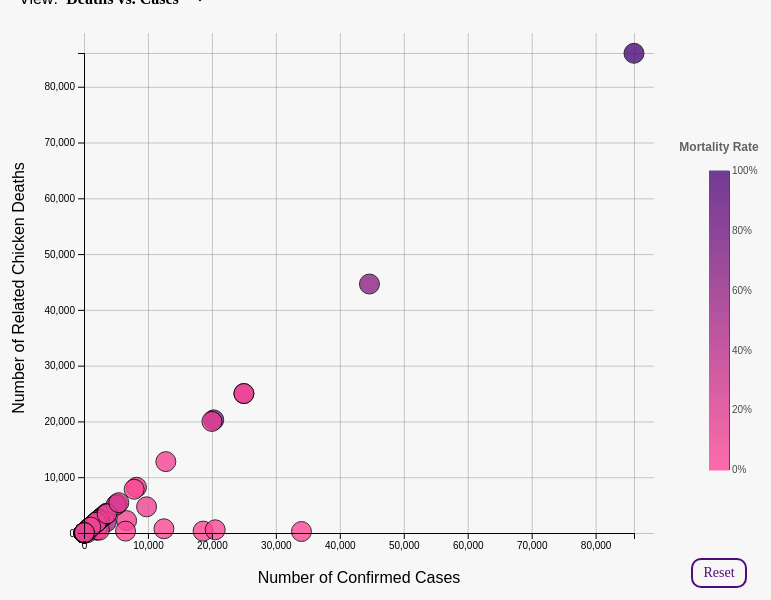
D3 v5 page, settled after 480 driven frames (8 s of simulated time); the page loaded 1 data file(s).


// ── main.js
/******** Influenza - Avian Variables *******/
const influenzaChoices = document.querySelector('#influenzaChoices');
const resetFluButton = document.querySelector('#resetFlu');
let influenzaData;
let influenzaChart;
let xGridFlu, yGridFlu;
let xScaleFlu, yScaleFlu, colorScaleFlu, radiusScaleFlu;
let xAxisGroupFlu, yAxisGroupFlu;
let xAxisFlu, yAxisFlu, xLabelFlu, yLabelFlu;
let pointsFlu, zoomFlu, gFlu;
let keySvgFlu, defsFlu, keyFlu, yKeyAxisFlu, yKeyGroupFlu, yKeyScaleFlu, keyLabelFlu;

/******** Other Variables *******/

let parseDate = d3.timeParse("%m-%d-%Y");
let formatTime = d3.timeFormat("%m-%d-%Y");

let w = 650;
let keyW = 100;
let h = 550;


function rowConverter(row) {
    return {
        latitude: row.latitude,
        longitude: row.longitude,
        region: row.region,
        country: row.country,
        admin1: row.admin1,
        localityName: row.localityName,
        localityQuality: row.localityQuality,
        observationDate: parseDate(row.observationDate),
        reportingDate: parseDate(row.reportingDate),
        status: row.status,
        disease: row.disease,
        type: row.type,
        species: row.species,
        sumAtRisk: parseInt(row.sumAtRisk),
        sumCases: parseInt(row.sumCases),
        sumDeaths: parseInt(row.sumDeaths)
    }
}

function makeInfluenzaChart(dataset) {
    influenzaData = filter(dataset, d => d.disease === 'Influenza - Avian');

    //sorts the dates from oldest to newest
    let data = influenzaData.sort((a, b) => a.reportingDate - b.reportingDate);

    //pulls only the unique dates
    const uniqueArr = [...new Set(data.map(d => formatTime(d.reportingDate)))];

    data = createNewDataset(dataset, uniqueArr);

    /******** Sets Up the Chart *******/
    influenzaData = data.sort((a, b) => a.reportingDate - b.reportingDate);
    console.log(influenzaData);

    xScaleFlu = d3.scaleLinear()
        .domain([0, d3.max(influenzaData, d => d.sumCases)])
        .range([50, w - 50]);

    yScaleFlu = d3.scaleLinear()
        .domain([0, d3.max(influenzaData, d => d.sumDeaths) + 50])
        .range([h - 50, 20]);

    colorScaleFlu = d3.scaleSequential()
        .domain([0, d3.max(influenzaData, d => ((d.sumDeaths / d.sumAtRisk) * 100))])
        .interpolator(d3.interpolateRgb('#ff4996', '#4e0c7a'));

    influenzaChart = d3.select('#influenza')
        .attr('width', w)
        .attr('height', h);

    /********* Creates the X and Y Grid Lines *********/
    xGridFlu = influenzaChart.append('g')
        .classed('grid', true)
        .attr('transform', `translate(30, ${h - 50})`)
        .call(makeXGrid(xScaleFlu)
            .tickSize(-h)
            .tickFormat("")
        );
    yGridFlu = influenzaChart.append('g')
        .classed('grid', true)
        .attr('transform', `translate(80, 0)`)
        .call(makeYGrid(yScaleFlu)
            .tickSize(-w)
            .tickFormat(""));

    /********* Adds the Data to the Chart ********/
    gFlu = influenzaChart.append('g');
    pointsFlu = gFlu.selectAll('circle')
        .data(influenzaData)
        .enter()
        .append('circle')
        .classed("dot", true)
        .attr('cx', (d) => xScaleFlu(d.sumCases) + 30)
        .attr('cy', (d) => yScaleFlu(d.sumDeaths))
        .attr('r', 10)
        .attr('fill', (d) => colorScaleFlu((d.sumDeaths / d.sumAtRisk) * 100))
        .attr('opacity', '.8')
        .call(showTooltip);

    /****** Allows for Zoom Capabilities ********/
    zoomFlu = d3.zoom()
        .scaleExtent([1, 3000])
        .translateExtent([
            [50, 0],
            [w, h]
        ])
        .extent([
            [50, 0],
            [w, h]
        ])
        .on("zoom", () => {
            zoomed(xScaleFlu, yScaleFlu, xAxisGroupFlu, yAxisGroupFlu, xAxisFlu, yAxisFlu, xGridFlu, yGridFlu, pointsFlu, influenzaData, 0);
        })

    influenzaChart.call(zoomFlu);

    /********* Axes *********/
    xAxisFlu = d3.axisBottom(xScaleFlu);
    yAxisFlu = d3.axisLeft(yScaleFlu);

    xAxisGroupFlu = influenzaChart.append('g')
        .attr('id', 'xAxis')
        .attr('transform', `translate(30, ${h - 50})`)
        .call(xAxisFlu);

    //Label for X Axis
    influenzaChart.append('text')
        .classed('xAxis-label', true)
        .attr('text-anchor', 'middle')
        .attr('x', (w / 2) + 30)
        .attr('y', h)
        .text('Number of Confirmed Cases');

    yAxisGroupFlu = influenzaChart.append('g')
        .classed('yAxis', true)
        .attr('transform', `translate(80,0 )`)
        .call(yAxisFlu);

    //Label for Y Axis
    influenzaChart.append('text')
        .classed('yAxis-label', true)
        .attr('transform', 'rotate(-90)')
        .attr('text-anchor', 'middle')
        .attr('x', -(h / 2) + 20)
        .attr('y', 20)
        .text('Number of Related Chicken Deaths');

    /*********** LEGEND **********/
    keySvgFlu = d3.select("#keyFlu")
        .attr('width', keyW)
        .attr('height', h);

    defsFlu = influenzaChart.append('defs');
    keyFlu = defsFlu.append("linearGradient")
        .attr('id', 'linear-gradient-flu');

    keyFlu
        .attr('x1', '0%')
        .attr('y2', '0%')
        .attr('x2', '0%')
        .attr('y2', '100%');

    keyFlu.append('stop')
        .attr('offset', '0%')
        .attr('stop-color', '#4e0c7a');

    keyFlu.append('stop')
        .attr('offset', '100%')
        .attr('stop-color', '#ff4996');

    keySvgFlu.append('rect')
        .attr('x', 40)
        .attr('y', (h / 4) + 25)
        .attr('width', 20)
        .attr('height', 300)
        .style('fill', 'url(#linear-gradient-flu)')
        .style('opacity', '0.8');

    //Color scale for flu chart legend
    yKeyScaleFlu = d3.scaleLinear()
        .domain([0, 100])
        .range([(h / 4 + 25) + 299, (h / 4) + 25]);

    yKeyAxisFlu = d3.axisRight(yKeyScaleFlu)
        .ticks(4)
        .tickFormat(d => d + '%')
        .tickSize(0);

    yKeyGroupFlu = keySvgFlu.append('g')
        .classed('yAxis-key', true)
        .attr('transform', `translate(${keyW - 40}, 0)`)
        .call(yKeyAxisFlu);

    keyLabelFlu = keySvgFlu.append('text')
        .classed('keyTitle', true)
        .attr('x', keyW / 2)
        .attr('y', h / 4 + 5)
        .attr('text-anchor', 'middle')
        .text('Mortality Rate');

}

function makeXGrid(xScale) {
    return d3.axisBottom(xScale)
        .ticks();
}

function makeYGrid(yScale) {
    return d3.axisLeft(yScale)
        .ticks();
}
//Re-scales everything to allow for zooming of the axes and points
function zoomed(xScale, yScale, xAxisGroup, yAxisGroup, xAxis, yAxis, xGrid, yGrid, points, data, chartNum) {
    var new_xScale = d3.event.transform.rescaleX(xScale);
    var new_yScale = d3.event.transform.rescaleY(yScale);

    xAxisGroup.call(xAxis.scale(new_xScale));
    yAxisGroup.call(yAxis.scale(new_yScale));

    xGrid.call(makeXGrid(new_xScale)
        .tickSize(-h)
        .tickFormat("")
    );

    yGrid.call(makeYGrid(new_yScale)
        .tickSize(-w)
        .tickFormat("")
    );

    points.data(data)
        .attr('cx', (d) => {
            switch (chartNum) {
                case 0:
                    return new_xScale(d.sumCases) + 30;
                    break;
                case 1:
                case 2:
                    return new_xScale(d.sumAtRisk) + 30;
                    break;
                default:
                    return new_xScale(d.sumCases) + 30;
            }

        })
        .attr('cy', (d) => {
            switch (chartNum) {
                case 0:
                case 2:
                    return new_yScale(d.sumDeaths);
                    break;
                case 1:
                    return new_yScale(d.sumCases);
                    break;
                default:
                    return new_yScale(d.sumDeaths);
            }

        });
}

function updateCharts(selectedDataset, selectedDropdown, chart, xAxisGroup, yAxisGroup, xAxis, yAxis, xScale, yScale, xGrid, yGrid, zoom, g) {
    //console.log(selectedDropdown.value);
    let points;

    let colorScale = d3.scaleSequential()
        .domain([0, d3.max(selectedDataset, d => ((d.sumDeaths / d.sumAtRisk) * 100))])
        .interpolator(d3.interpolateRgb('#ff4996', '#4e0c7a'));

    switch (selectedDropdown.selectedIndex) {
        case 0:
            xScale.domain([0, d3.max(selectedDataset, d => d.sumCases)]);
            yScale.domain([0, d3.max(selectedDataset, d => d.sumDeaths) + 50]);

            g.selectAll('circle')
                .data(selectedDataset)
                .join('circle')
                .transition()
                .duration(2000)
                .ease(d3.easePoly)
                .attr('cx', (d) => xScale(d.sumCases) + 30)
                .attr('cy', (d) => yScale(d.sumDeaths))
                .attr('r', 10)
                .attr('fill', (d) => colorScale((d.sumDeaths / d.sumAtRisk) * 100))
                .attr('opacity', '0.8');

            points = chart.selectAll('circle');

            zoom.on("zoom", () => {
                zoomed(xScale, yScale, xAxisGroup, yAxisGroup, xAxis, yAxis, xGrid, yGrid, points, selectedDataset, 0);
            });

            chart.call(zoom);

            xAxis = d3.axisBottom(xScale);
            yAxis = d3.axisLeft(yScale);

            xAxisGroup
                .transition()
                .duration(2000)
                .call(xAxis);

            //Label for X Axis
            chart.select('.xAxis-label')
                .text('Number of Confirmed Cases');

            yAxisGroup
                .transition()
                .duration(2000)
                .call(yAxis);

            //Y Axis Label
            chart.select('.yAxis-label')
                .text('Number of Related Chicken Deaths');
            break;
        case 1:
            xScale.domain([0, d3.max(selectedDataset, d => d.sumAtRisk)]);
            yScale.domain([0, d3.max(selectedDataset, d => d.sumCases) + 50]);

            g.selectAll('circle')
                .data(selectedDataset)
                .join('circle')
                .transition()
                .duration(2000)
                .ease(d3.easePoly)
                .attr('cx', (d) => xScale(d.sumAtRisk) + 30)
                .attr('cy', (d) => yScale(d.sumCases))
                .attr('r', 10)
                .attr('fill', (d) => colorScale((d.sumDeaths / d.sumAtRisk) * 100))
                .attr('opacity', '0.8');

            points = chart.selectAll('circle');

            zoom.on("zoom", () => {
                zoomed(xScale, yScale, xAxisGroup, yAxisGroup, xAxis, yAxis, xGrid, yGrid, points, selectedDataset, 1);
            });

            chart.call(zoom);

            xAxis = d3.axisBottom(xScale);
            yAxis = d3.axisLeft(yScale);

            xAxisGroup
                .transition()
                .duration(2000)
                .call(xAxis);

            //Label for X Axis
            chart.select('.xAxis-label')
                .text('Number of Chickens at Risk');

            yAxisGroup
                .transition()
                .duration(2000)
                .call(yAxis);

            //Y Axis Label
            chart.select('.yAxis-label')
                .text('Number of Confirmed Cases');
            break;
        case 2:
            xScale.domain([0, d3.max(selectedDataset, d => d.sumAtRisk)]);
            yScale.domain([0, d3.max(selectedDataset, d => d.sumDeaths) + 50]);

            g.selectAll('circle')
                .data(selectedDataset)
                .join('circle')
                .transition()
                .duration(2000)
                .ease(d3.easePoly)
                .attr('cx', (d) => xScale(d.sumAtRisk) + 30)
                .attr('cy', (d) => yScale(d.sumDeaths))
                .attr('r', 10)
                .attr('fill', (d) => colorScale((d.sumDeaths / d.sumAtRisk) * 100))
                .attr('opacity', '0.8');

            points = chart.selectAll('circle');

            zoom.on("zoom", () => {
                zoomed(xScale, yScale, xAxisGroup, yAxisGroup, xAxis, yAxis, xGrid, yGrid, points, selectedDataset, 2);
            });

            chart.call(zoom);

            xAxis = d3.axisBottom(xScale);
            yAxis = d3.axisLeft(yScale);

            xAxisGroup
                .transition()
                .duration(2000)
                .call(xAxis);

            //Label for X Axis
            chart.select('.xAxis-label')
                .text('Number of Chickens at Risk');

            yAxisGroup
                .transition()
                .duration(2000)
                .call(yAxis);

            //Y Axis Label
            chart.select('.yAxis-label')
                .text('Number of Related Chicken Deaths');
            break;
        default:
            xScale.domain([0, d3.max(selectedDataset, d => d.sumCases)]);
            yScale.domain([0, d3.max(selectedDataset, d => d.sumDeaths) + 50]);

            g.selectAll('circle')
                .data(selectedDataset)
                .join('circle')
                .transition()
                .duration(2000)
                .ease(d3.easePoly)
                .attr('cx', (d) => xScale(d.sumCases) + 30)
                .attr('cy', (d) => yScale(d.sumDeaths))
                .attr('r', 10)
                .attr('fill', (d) => colorScale((d.sumDeaths / d.sumAtRisk) * 100))
                .attr('opacity', '0.8');

            points = chart.selectAll('circle');

            zoom.on("zoom", () => {
                zoomed(xScale, yScale, xAxisGroup, yAxisGroup, xAxis, yAxis, xGrid, yGrid, points, selectedDataset, 0);
            });

            chart.call(zoom);

            xAxis = d3.axisBottom(xScale);
            yAxis = d3.axisLeft(yScale);

            xAxisGroup
                .transition()
                .duration(2000)
                .call(xAxis);

            //Label for X Axis
            chart.select('.xAxis-label')
                .text('Number of Confirmed Cases');
            yAxisGroup
                .transition()
                .duration(2000)
                .call(yAxis);

            //Y Axis Label
            chart.select('.yAxis-label')
                .text('Number of Related Chicken Deaths');
            break;
    }
}

function showTooltip(selection) {
    //console.log('hovered');
    selection
        .on('mouseover', function (d) {
            d3.select(this)
                .style('opacity', '1');

            // const xPos = d3.select(this).attr('cx');
            // const yPos = d3.select(this).attr('cy');

            d3.select('#tooltip')
                .style('left', `${d3.event.pageX + 20}px`)
                .style('top', `${d3.event.pageY - 100}px`)
                .style('background-color', colorScaleFlu((d.sumDeaths / d.sumAtRisk) * 100));

            /*d3.select('.date')
                 .style('color', colorScaleFlu((d.sumDeaths / d.sumAtRisk) * 100));*/

            d3.select('#tooltip')
                .classed('hidden', false);

            d3.select('.date')
                .text(d.reportingDate);

            d3.select('.numRisk')
                .text(d.sumAtRisk);

            d3.select('.numCases')
                .text(d.sumCases);

            d3.select('.numDeaths')
                .text(d.sumDeaths);
        })
        .on('mouseout', function () {
            d3.select(this)
                .style('opacity', '.8');

            //rehides the tooltip
            d3.select('#tooltip')
                .classed('hidden', true);
        });


}

function resetChart(selection, zoom) {
    selection
        .transition()
        .duration(1000)
        .ease(d3.easeQuad)
        .call(zoom.transform, d3.zoomIdentity);
}

//Finds all of the records for a specific date
//Gets the average for sumRisks, sumCases, and sumDeaths
//Creates a new dataset of the averages for a specific reporting date
//Returns the dataset
function createNewDataset(dataset, uniqueData) {
    let largeArray = [];
    for (let item in uniqueData) {
        let newArr = filter(dataset, d => formatTime(d.reportingDate) === uniqueData[item]);
        let sumRisk = newArr.map(d => d.sumAtRisk);
        let sumCase = newArr.map(d => d.sumCases);
        let sumDeath = newArr.map(d => d.sumDeaths);
        //console.log(sumRisk);
        let avgSumRisks = Math.round(sumRisk.reduce((acc, amt) => {
            return acc + amt;
        }, 0) / sumRisk.length);
        let avgSumCases = Math.round(sumCase.reduce((acc, amt) => {
            return acc + amt;
        }, 0) / sumCase.length);
        let avgSumDeaths = Math.round(sumDeath.reduce((acc, amt) => {
            return acc + amt;
        }, 0) / sumDeath.length);

        largeArray.push({
            reportingDate: uniqueData[item],
            sumAtRisk: avgSumRisks,
            sumCases: avgSumCases,
            sumDeaths: avgSumDeaths
        });
    };

    //console.log(largeArray);
    return largeArray;
}


//filtering
const filter = (data, rule) => {
    let filteredArr = data.reduce((acc, d) => {
        if (rule(d)) {
            return [
                ...acc,
                d
            ]
        } else {
            return acc;
        }

    }, []);

    return filteredArr;
}

window.onload = function () {
    d3.csv('csv/Outbreak_refined_chicken.csv', rowConverter)
        .then((dataset) => {
            this.makeInfluenzaChart(dataset);

        });
    influenzaChoices.addEventListener("change", () => {
        updateCharts(influenzaData, influenzaChoices, influenzaChart, xAxisGroupFlu, yAxisGroupFlu, xAxisFlu, yAxisFlu, xScaleFlu, yScaleFlu, xGridFlu, yGridFlu, zoomFlu, gFlu);
    });

    resetFluButton.addEventListener('click', () => {
        resetChart(influenzaChart, zoomFlu);
    });
}

### data: csv/Outbreak_refined_chicken.csv
latitude, longitude, region, country, admin1, localityName, localityQuality, observationDate, reportingDate, status, disease, type, species, sumAtRisk, sumCases, sumDeaths
56.54, 16.12, Europe, Sweden, Kalmar Laen, Kalmar, Exact, 08-13-2017, 08-18-2017, Confirmed, Newcastle Disease, Domestic, Chicken, 4000, 1600, 0
16.8, 96.15, Asia, Myanmar, Yangon, Yangon, Exact, 07-23-2017, 07-31-2017, Confirmed, Influenza - Avian, Domestic, Chicken, 25, 6, 6
14.08, 98.2, Asia, Myanmar, Taninthayi, We kyun htein thit, Exact, 07-16-2017, 07-25-2017, Confirmed, Influenza - Avian, Domestic, Chicken, 25555, 5440, 5440
22.81, 120.3, Asia, Taiwan (Province of China), Taiwan Sheng, Gangshan District, Exact, 07-13-2017, 07-31-2017, Confirmed, Influenza - Avian, Domestic, Chicken, 1096, 153, 153
-26.3, 28.2, Africa, South Africa, Gauteng, Ekurhuleni, Exact, 07-06-2017, 07-10-2017, Confirmed, Influenza - Avian, Domestic, Chicken, 370000, 39, 39
-26.8, 28.8, Africa, South Africa, Mpumalanga, HPAI_H5N8_2017_002, Dipaleseng, Exact, 06-20-2017, 06-26-2017, Confirmed, Influenza - Avian, Domestic, Chicken, 243000, 25000, 25000
-26.9, 28.6, Africa, South Africa, Mpumalanga, Dipaleseng, Exact, 06-19-2017, 06-22-2017, Confirmed, Influenza - Avian, Domestic, Chicken, 24000, 5000, 5000
23.22, 120.2, Asia, Taiwan (Province of China), Taiwan Sheng, Xiaying District, Exact, 06-15-2017, 06-23-2017, Confirmed, Influenza - Avian, Domestic, Chicken, 37000, 2928, 2928
22.87, 120.3, Asia, Taiwan (Province of China), Taiwan Sheng, Alian District, Exact, 06-13-2017, 06-23-2017, Confirmed, Influenza - Avian, Domestic, Chicken, 2252, 44, 44
23.72, 120.3, Asia, Taiwan (Province of China), Taiwan Sheng, Dongshi Township, Exact, 06-13-2017, 06-23-2017, Confirmed, Influenza - Avian, Domestic, Chicken, 12584, 1576, 1576
23.86, 120.4, Asia, Taiwan (Province of China), Taiwan Sheng, Zhutang Township, Exact, 06-11-2017, 06-23-2017, Confirmed, Influenza - Avian, Domestic, Chicken, 9340, 710, 710
23.71, 120.3, Asia, Taiwan (Province of China), Taiwan Sheng, Dongshi Township, Exact, 06-08-2017, 06-16-2017, Confirmed, Influenza - Avian, Domestic, Chicken, 14000, 2767, 2767
6.505, 1.184, Africa, Togo, Maritime, Maritime,Togo, Exact, 06-07-2017, 07-03-2017, Confirmed, Influenza - Avian, Domestic, Chicken, 35000, 3600, 3448
24.01, 121.6, Asia, Taiwan (Province of China), Taiwan Sheng, Hualien City, Exact, 06-02-2017, 06-23-2017, Confirmed, Influenza - Avian, Domestic, Chicken, 32, 10, 10
11.87, 8.271, Africa, Nigeria, Kano, D/Kudu, Exact, 05-29-2017, 06-02-2017, Confirmed, Influenza - Avian, Domestic, Chicken, 13000, 800, 800
10.19, 7.609, Africa, Nigeria, Kaduna, Igabi, Exact, 05-28-2017, 06-02-2017, Confirmed, Influenza - Avian, Domestic, Chicken, 1200, 400, 400
23.58, 120.3, Asia, Taiwan (Province of China), Taiwan Sheng, Beigang Township, Exact, 05-25-2017, 06-07-2017, Confirmed, Influenza - Avian, Domestic, Chicken, 8248, 3300, 3300
23.79, 120.3, Asia, Taiwan (Province of China), Taiwan Sheng, Lunbei Township, Exact, 05-23-2017, 06-07-2017, Confirmed, Influenza - Avian, Domestic, Chicken, 10600, 2135, 2135
23.72, 120.3, Asia, Taiwan (Province of China), Taiwan Sheng, Dongshi Township, Exact, 05-20-2017, 06-07-2017, Confirmed, Influenza - Avian, Domestic, Chicken, 9544, 450, 450
22.63, 120.4, Asia, Taiwan (Province of China), Taiwan Sheng, Fengshan District, Exact, 05-17-2017, 06-03-2017, Confirmed, Influenza - Avian, Domestic, Chicken, 336, 11, 11
-18.09, 30.92, Africa, Zimbabwe, Mashonaland East, LANARK, Exact, 05-17-2017, 06-01-2017, Confirmed, Influenza - Avian, Domestic, Chicken, 2000000, 7845, 7845
9.218, 12.45, Africa, Nigeria, Adamawa, Yola, Exact, 05-15-2017, 06-15-2017, Confirmed, Influenza - Avian, Domestic, Chicken, 200, 50, 50
23.85, 120.6, Asia, Taiwan (Province of China), Taiwan Sheng, Dacheng Township, Exact, 05-12-2017, 06-03-2017, Confirmed, Influenza - Avian, Domestic, Chicken, 18500, 1083, 1083
23.73, 120.2, Asia, Taiwan (Province of China), Taiwan Sheng, Dongshi Township, Exact, 05-08-2017, 05-15-2017, Confirmed, Influenza - Avian, Domestic, Chicken, 6353, 16, 16
51.89, 9.1, Europe, Germany, Nordrhein-Westfalen, Schieder-Schwalenberg, Exact, 05-08-2017, 05-10-2017, Confirmed, Influenza - Avian, Domestic, Chicken, 13, 10, 10
25.06, 121.4, Asia, Taiwan (Province of China), Taiwan Sheng, Taishan District, Exact, 05-07-2017, 06-03-2017, Confirmed, Influenza - Avian, Domestic, Chicken, 27, 3, 3
25.03, 121.5, Asia, Taiwan (Province of China), Taiwan Sheng, Wanhua District, Exact, 05-07-2017, 06-03-2017, Confirmed, Influenza - Avian, Domestic, Chicken, 100, 12, 12
23.73, 120.2, Asia, Taiwan (Province of China), Taiwan Sheng, Dongshi Township, Exact, 05-07-2017, 05-15-2017, Confirmed, Influenza - Avian, Domestic, Chicken, 9916, 27, 27
25.03, 121.5, Asia, Taiwan (Province of China), Taiwan Sheng, Wanhua Distrct, Exact, 05-06-2017, 06-03-2017, Confirmed, Influenza - Avian, Domestic, Chicken, 204, 3, 3
23.73, 120.2, Asia, Taiwan (Province of China), Taiwan Sheng, Dongshi Township, Exact, 05-01-2017, 05-08-2017, Confirmed, Influenza - Avian, Domestic, Chicken, 14000, 6041, 6041
22.8, 120.6, Asia, Taiwan (Province of China), Taiwan Sheng, Gaoshu Township, Exact, 04-28-2017, 05-08-2017, Confirmed, Influenza - Avian, Domestic, Chicken, 20000, 783, 783
58.8, 16.73, Europe, Sweden, Soedermanlands Laen, Stigtomta, Exact, 04-22-2017, 04-25-2017, Confirmed, Influenza - Avian, Domestic, Chicken, 50000, 12500, 755
48.59, 21.06, Europe, Slovakia, Kosice, Cecejovce, Exact, 04-15-2017, 04-21-2017, Confirmed, Influenza - Avian, Domestic, Chicken, 15, 15, 15
23.74, 120.2, Asia, Taiwan (Province of China), Taiwan Sheng, Dongshi Township, Unknown, 04-14-2017, 05-01-2017, Confirmed, Influenza - Avian, Domestic, Chicken, 8066, 2500, 2500
23.41, 120.2, Asia, Taiwan (Province of China), Taiwan Sheng, Budai Township, Exact, 04-11-2017, 05-08-2017, Confirmed, Influenza - Avian, Domestic, Chicken, 6088, 0, 0
23.67, 120.6, Asia, Taiwan (Province of China), Taiwan Sheng, Dongshi Township, Exact, 04-10-2017, 06-16-2017, Confirmed, Influenza - Avian, Domestic, Chicken, 28000, 2500, 2500
… [head cut at 6 KiB]